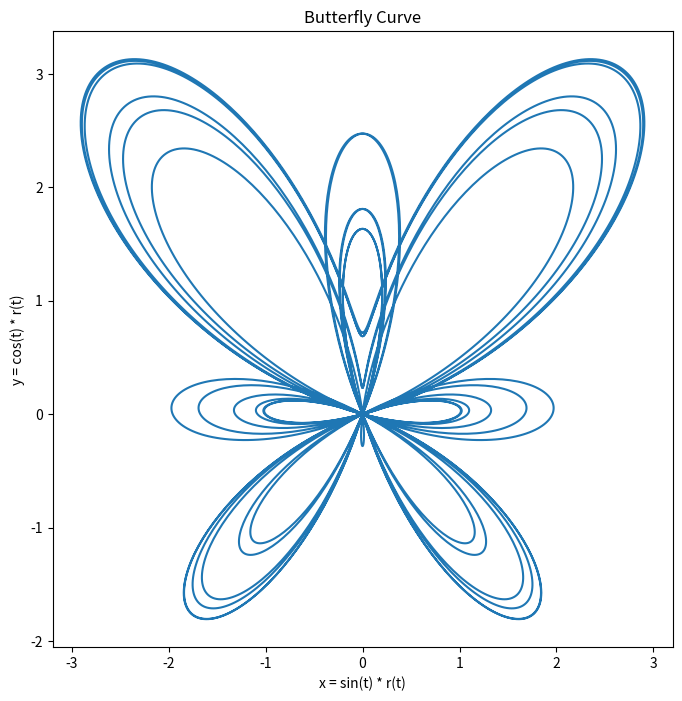

Recreate this plot in Python.
"""
Program Name: Lab15_joewidd-1.py
Author: Joe Widdifield
Purpose: Generate x and y data for the butterfly curve (discovered by
    Temple H. Fay) using the math library, then plot the curve with
    matplotlib and save the plot to an image file.

    Butterfly curve (parametric form):
        r(t) = e^cos(t) - 2cos(4t) - sin^5(t / 12)
        x(t) = sin(t) * r(t)
        y(t) = cos(t) * r(t)
    for t from 0 to 12*pi.
Starter Code: None. Formula reference:
    https://en.wikipedia.org/wiki/Butterfly_curve_(transcendental)
Date: 2026-11-20
"""

import math

import matplotlib.pyplot as plt

# Number of sample points; more points gives a smoother curve.
NUM_POINTS = 5000
# The butterfly curve repeats after t reaches 12 * pi.
T_MAX = 12 * math.pi
# Image file the finished plot is saved to.
OUTPUT_FILE = "butterfly_curve.png"


def butterfly_radius(t):
    """Return the butterfly curve's radius r(t) for the angle t (radians)."""
    return math.exp(math.cos(t)) - 2 * math.cos(4 * t) - math.sin(t / 12) ** 5


def generate_butterfly_data(num_points, t_max):
    """Build and return the x and y lists for the butterfly curve."""
    x_values = []
    y_values = []
    for i in range(num_points + 1):
        t = t_max * i / num_points
        r = butterfly_radius(t)
        x_values.append(math.sin(t) * r)
        y_values.append(math.cos(t) * r)
    return x_values, y_values


def plot_curve(x_values, y_values, file_name):
    """Plot the x and y lists, label the plot, and save it to file_name."""
    fig, ax = plt.subplots(figsize=(8, 8))
    ax.plot(x_values, y_values)

    ax.set_title("Butterfly Curve")
    ax.set_xlabel("x = sin(t) * r(t)")
    ax.set_ylabel("y = cos(t) * r(t)")

    fig.savefig(file_name)
    plt.close(fig)


def main():
    """Generate the butterfly curve data, then plot and save it."""
    x_values, y_values = generate_butterfly_data(NUM_POINTS, T_MAX)
    plot_curve(x_values, y_values, OUTPUT_FILE)


if __name__ == "__main__":
    main()
